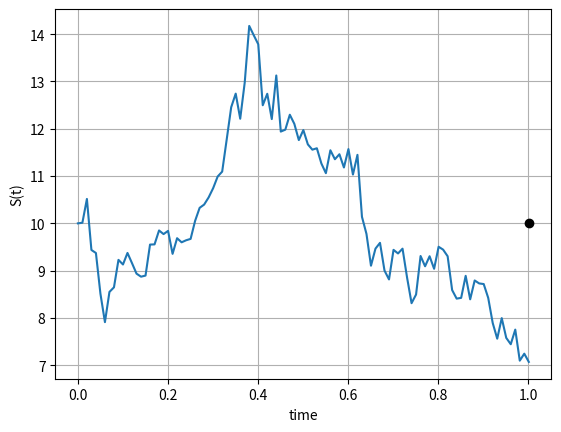
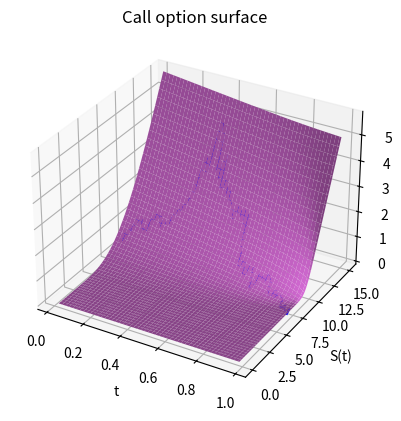
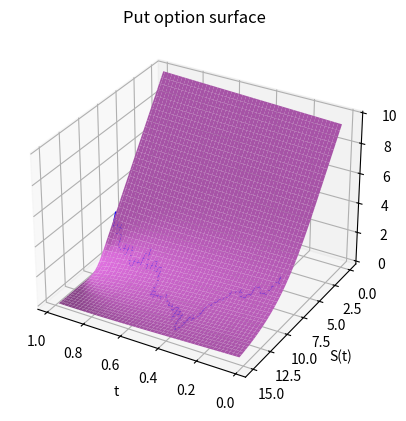
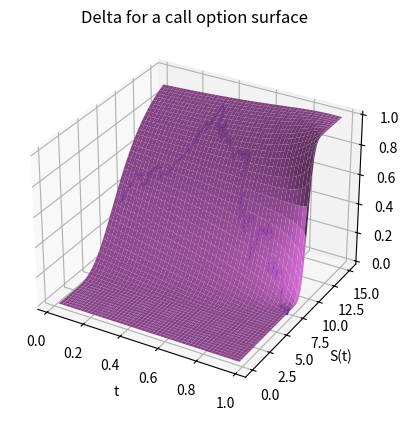
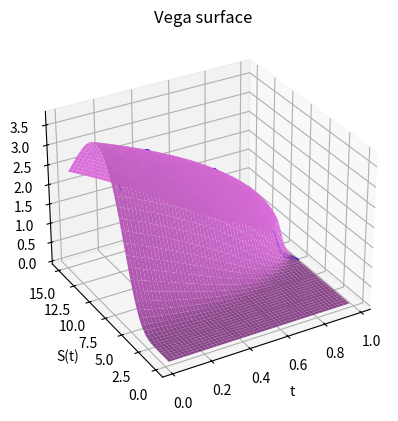
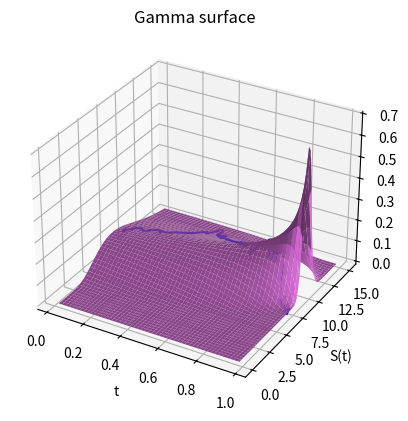

Write the Python code that produced these figures, in order.
#%%
"""
Created on Thu Dec 12 2018
GBM path and corresponding Greeks
[redacted]
"""
import numpy as np
import matplotlib.pyplot as plt
import scipy.stats as st
import enum
from scipy.interpolate import RegularGridInterpolator

# This class defines puts and calls

class OptionType(enum.Enum):
    CALL = 1.0
    PUT = -1.0

def GeneratePathsGBM(NoOfPaths,NoOfSteps,T,r,sigma,S_0):    
    Z = np.random.normal(0.0,1.0,[NoOfPaths,NoOfSteps])
    X = np.zeros([NoOfPaths, NoOfSteps+1])
    W = np.zeros([NoOfPaths, NoOfSteps+1])
    time = np.zeros([NoOfSteps+1])
        
    X[:,0] = np.log(S_0)
    
    dt = T / float(NoOfSteps)
    for i in range(0,NoOfSteps):

        # Making sure that samples from a normal have mean 0 and variance 1

        if NoOfPaths > 1:
            Z[:,i] = (Z[:,i] - np.mean(Z[:,i])) / np.std(Z[:,i])
        W[:,i+1] = W[:,i] + np.power(dt, 0.5)*Z[:,i]
        X[:,i+1] = X[:,i] + (r - 0.5 * sigma * sigma) * dt + sigma * (W[:,i+1]-W[:,i])
        time[i+1] = time[i] +dt
        
    # Compute exponent of ABM

    S = np.exp(X)
    paths = {"time":time,"S":S}
    return paths

# Black-Scholes call option price

def BS_Call_Put_Option_Price(CP,S_0,K,sigma,t,T,r):
    #print('Maturity T={0} and t={1}'.format(T,t))
    #print(float(sigma * np.sqrt(T-t)))
    #print('strike K ={0}'.format(K))
    K = np.array(K).reshape([len(K),1])
    d1    = (np.log(S_0 / K) + (r + 0.5 * np.power(sigma,2.0)) 
    * (T-t)) / (sigma * np.sqrt(T-t))
    d2    = d1 - sigma * np.sqrt(T-t)
    if CP == OptionType.CALL:
        value = st.norm.cdf(d1) * S_0 - st.norm.cdf(d2) * K * np.exp(-r * (T-t))
     #   print(value)
    elif CP == OptionType.PUT:
        value = st.norm.cdf(-d2) * K * np.exp(-r * (T-t)) - st.norm.cdf(-d1)*S_0
      #  print(value)
    return value

def BS_Delta(CP,S_0,K,sigma,t,T,r):
    K = np.array(K).reshape([len(K),1])
    d1    = (np.log(S_0 / K) + (r + 0.5 * np.power(sigma,2.0)) * \
             (T-t)) / (sigma * np.sqrt(T-t))
    if CP == OptionType.CALL:
        value = st.norm.cdf(d1)
    elif CP == OptionType.PUT:
       value = st.norm.cdf(d1)-1
    return value

def BS_Gamma(S_0,K,sigma,t,T,r):
    K = np.array(K).reshape([len(K),1])
    d1    = (np.log(S_0 / K) + (r + 0.5 * np.power(sigma,2.0)) * \
             (T-t)) / (sigma * np.sqrt(T-t))
    return st.norm.pdf(d1) / (S_0 * sigma * np.sqrt(T-t))

def BS_Vega(S_0,K,sigma,t,T,r):
    d1    = (np.log(S_0 / K) + (r + 0.5 * np.power(sigma,2.0)) * \
             (T-t)) / (sigma * np.sqrt(T-t))
    return S_0*st.norm.pdf(d1)*np.sqrt(T-t)


def mainCalculation():
    NoOfPaths = 50
    NoOfSteps = 100
    T         = 1.001
    r         = 0.05
    sigma     = 0.4
    s0        = 10
    K         = [10]
    pathId    = 10
    
    np.random.seed(3)
    Paths = GeneratePathsGBM(NoOfPaths,NoOfSteps,T,r,sigma,s0)
    time  = Paths["time"]
    S     = Paths["S"]
    
    # Settings for the plots    

    s0Grid     = np.linspace(s0/100.0,1.5*s0,50)
    timeGrid   = np.linspace(0.02,T-0.02,100)
    
    # Prepare the necessary lambda functions

    CallOpt   = lambda t,s0 : BS_Call_Put_Option_Price(OptionType.CALL,s0,K,sigma,t,T,r)
    PutOpt    = lambda t,s0 : BS_Call_Put_Option_Price(OptionType.PUT,s0,K,sigma,t,T,r)
    DeltaCall = lambda t,s0 : BS_Delta(OptionType.CALL,s0,K,sigma,t,T,r)
    Gamma     = lambda t,s0 : BS_Gamma(s0,K,sigma,t,T,r)
    Vega      = lambda t,s0 : BS_Vega(s0,K,sigma,t,T,r)    
    
    # Prepare empty matrices for storing the results

    callOptM   = np.zeros([len(timeGrid),len(s0Grid)])
    putOptM    = np.zeros([len(timeGrid),len(s0Grid)])
    deltaCallM = np.zeros([len(timeGrid),len(s0Grid)])
    gammaM     = np.zeros([len(timeGrid),len(s0Grid)])
    vegaM      = np.zeros([len(timeGrid),len(s0Grid)])
    TM         = np.zeros([len(timeGrid),len(s0Grid)])
    s0M        = np.zeros([len(timeGrid),len(s0Grid)])

    for i in range(0,len(timeGrid)):
        TM[i,:]         = timeGrid[i]
        s0M[i,:]        = s0Grid
        callOptM[i,:]   = CallOpt(timeGrid[i],s0Grid)
        putOptM[i,:]    = PutOpt(timeGrid[i],s0Grid)
        deltaCallM[i,:] = DeltaCall(timeGrid[i],s0Grid)
        gammaM[i,:]     = Gamma(timeGrid[i],s0Grid) 
        vegaM[i,:]      = Vega(timeGrid[i],s0Grid) 
    
    # Plot stock path

    plt.figure(1)
    plt.plot(time,  np.squeeze(S[pathId,:]))   
    plt.grid()
    plt.xlabel("time")
    plt.ylabel("S(t)")
    plt.plot(T,K,'ok')
    
    # Plot the call option surface 

    fig = plt.figure(2)
    ax = fig.add_subplot(projection='3d')
    ax.plot_surface(TM, s0M, callOptM, color=[1,0.5,1])
    plt.xlabel('t')
    plt.ylabel('S(t)')
    plt.title('Call option surface')
    Finterp = RegularGridInterpolator((timeGrid[0:],s0Grid),callOptM)
    v = np.zeros([len(time),1])
    vTemp = []
    timeTemp = []
    pathTemp = []
    for j in range(5,len(time)):
        if time[j] > timeGrid[0] and time[j] < timeGrid[-1]:
            v[j] = Finterp([time[j],S[pathId,j]])
            vTemp.append(Finterp([time[j],S[pathId,j]])[0])
            timeTemp.append(time[j])
            pathTemp.append(S[pathId,j])

    # Add the stock path to the surface 

    ax.plot3D(np.array(timeTemp),np.array(pathTemp),np.array(vTemp), 'blue')
    
     # Plot the put surface.    

    fig = plt.figure(3)
    ax = fig.add_subplot(projection='3d')
    ax.plot_surface(TM, s0M, putOptM, color=[1,0.5,1])
    plt.xlabel('t')
    plt.ylabel('S(t)')
    plt.title('Put option surface')
    Finterp = RegularGridInterpolator((timeGrid[0:],s0Grid),putOptM)
    v = np.zeros([len(time),1])
    vTemp = []
    timeTemp = []
    pathTemp = []
    for j in range(5,len(time)):
        if time[j] > timeGrid[0] and time[j] < timeGrid[-1]:
            v[j] = Finterp([time[j],S[pathId,j]])
            vTemp.append(Finterp([time[j],S[pathId,j]])[0])
            timeTemp.append(time[j])
            pathTemp.append(S[pathId,j])

    # Add the stock path to the surface  

    ax.plot3D(np.array(timeTemp),np.array(pathTemp),np.array(vTemp), 'blue')
    ax.view_init(30, 120)
    
    # Plot the Delta for a call option surface    

    fig = plt.figure(4)
    ax = fig.add_subplot(projection='3d')
    ax.plot_surface(TM, s0M, deltaCallM, color=[1,0.5,1])
    plt.xlabel('t')
    plt.ylabel('S(t)')
    plt.title('Delta for a call option surface')
    Finterp = RegularGridInterpolator((timeGrid[0:],s0Grid),deltaCallM)
    v = np.zeros([len(time),1])
    vTemp = []
    timeTemp = []
    pathTemp = []
    for j in range(5,len(time)):
        if time[j] > timeGrid[0] and time[j] < timeGrid[-1]:
            v[j] = Finterp([time[j],S[pathId,j]])
            vTemp.append(Finterp([time[j],S[pathId,j]])[0])
            timeTemp.append(time[j])
            pathTemp.append(S[pathId,j])

    # Add the stock path to the surface 

    ax.plot3D(np.array(timeTemp),np.array(pathTemp),np.array(vTemp), 'blue')
    
    # Plot the Vega option surface.    

    fig = plt.figure(5)
    ax = fig.add_subplot(projection='3d')
    ax.plot_surface(TM, s0M, vegaM, color=[1,0.5,1])
    plt.xlabel('t')
    plt.ylabel('S(t)')
    plt.title('Vega surface')
    Finterp = RegularGridInterpolator((timeGrid[0:],s0Grid),vegaM)
    v = np.zeros([len(time),1])
    vTemp = []
    timeTemp = []
    pathTemp = []
    for j in range(5,len(time)):
        if time[j] > timeGrid[0] and time[j] < timeGrid[-1]:
            v[j] = Finterp([time[j],S[pathId,j]])
            vTemp.append(Finterp([time[j],S[pathId,j]])[0])
            timeTemp.append(time[j])
            pathTemp.append(S[pathId,j])

    # Add the stock path to the surface 

    ax.plot3D(np.array(timeTemp),np.array(pathTemp),np.array(vTemp), 'blue')
    ax.view_init(30, -120)
    
    # Plot the Gamma option surface    

    fig = plt.figure(6)
    ax = fig.add_subplot(projection='3d')
    ax.plot_surface(TM, s0M, gammaM, color=[1,0.5,1])
    plt.xlabel('t')
    plt.ylabel('S(t)')
    plt.title('Gamma surface')
    Finterp = RegularGridInterpolator((timeGrid[0:],s0Grid),gammaM)
    v = np.zeros([len(time),1])
    vTemp = []
    timeTemp = []
    pathTemp = []
    for j in range(5,len(time)):
        if time[j] > timeGrid[0] and time[j] < timeGrid[-1]:
            v[j] = Finterp([time[j],S[pathId,j]])
            vTemp.append(Finterp([time[j],S[pathId,j]])[0])
            timeTemp.append(time[j])
            pathTemp.append(S[pathId,j])

    # Add the stock path to the surface

    ax.plot3D(np.array(timeTemp),np.array(pathTemp),np.array(vTemp), 'blue')
    #ax.view_init(30, -120)

    plt.show()

mainCalculation()
